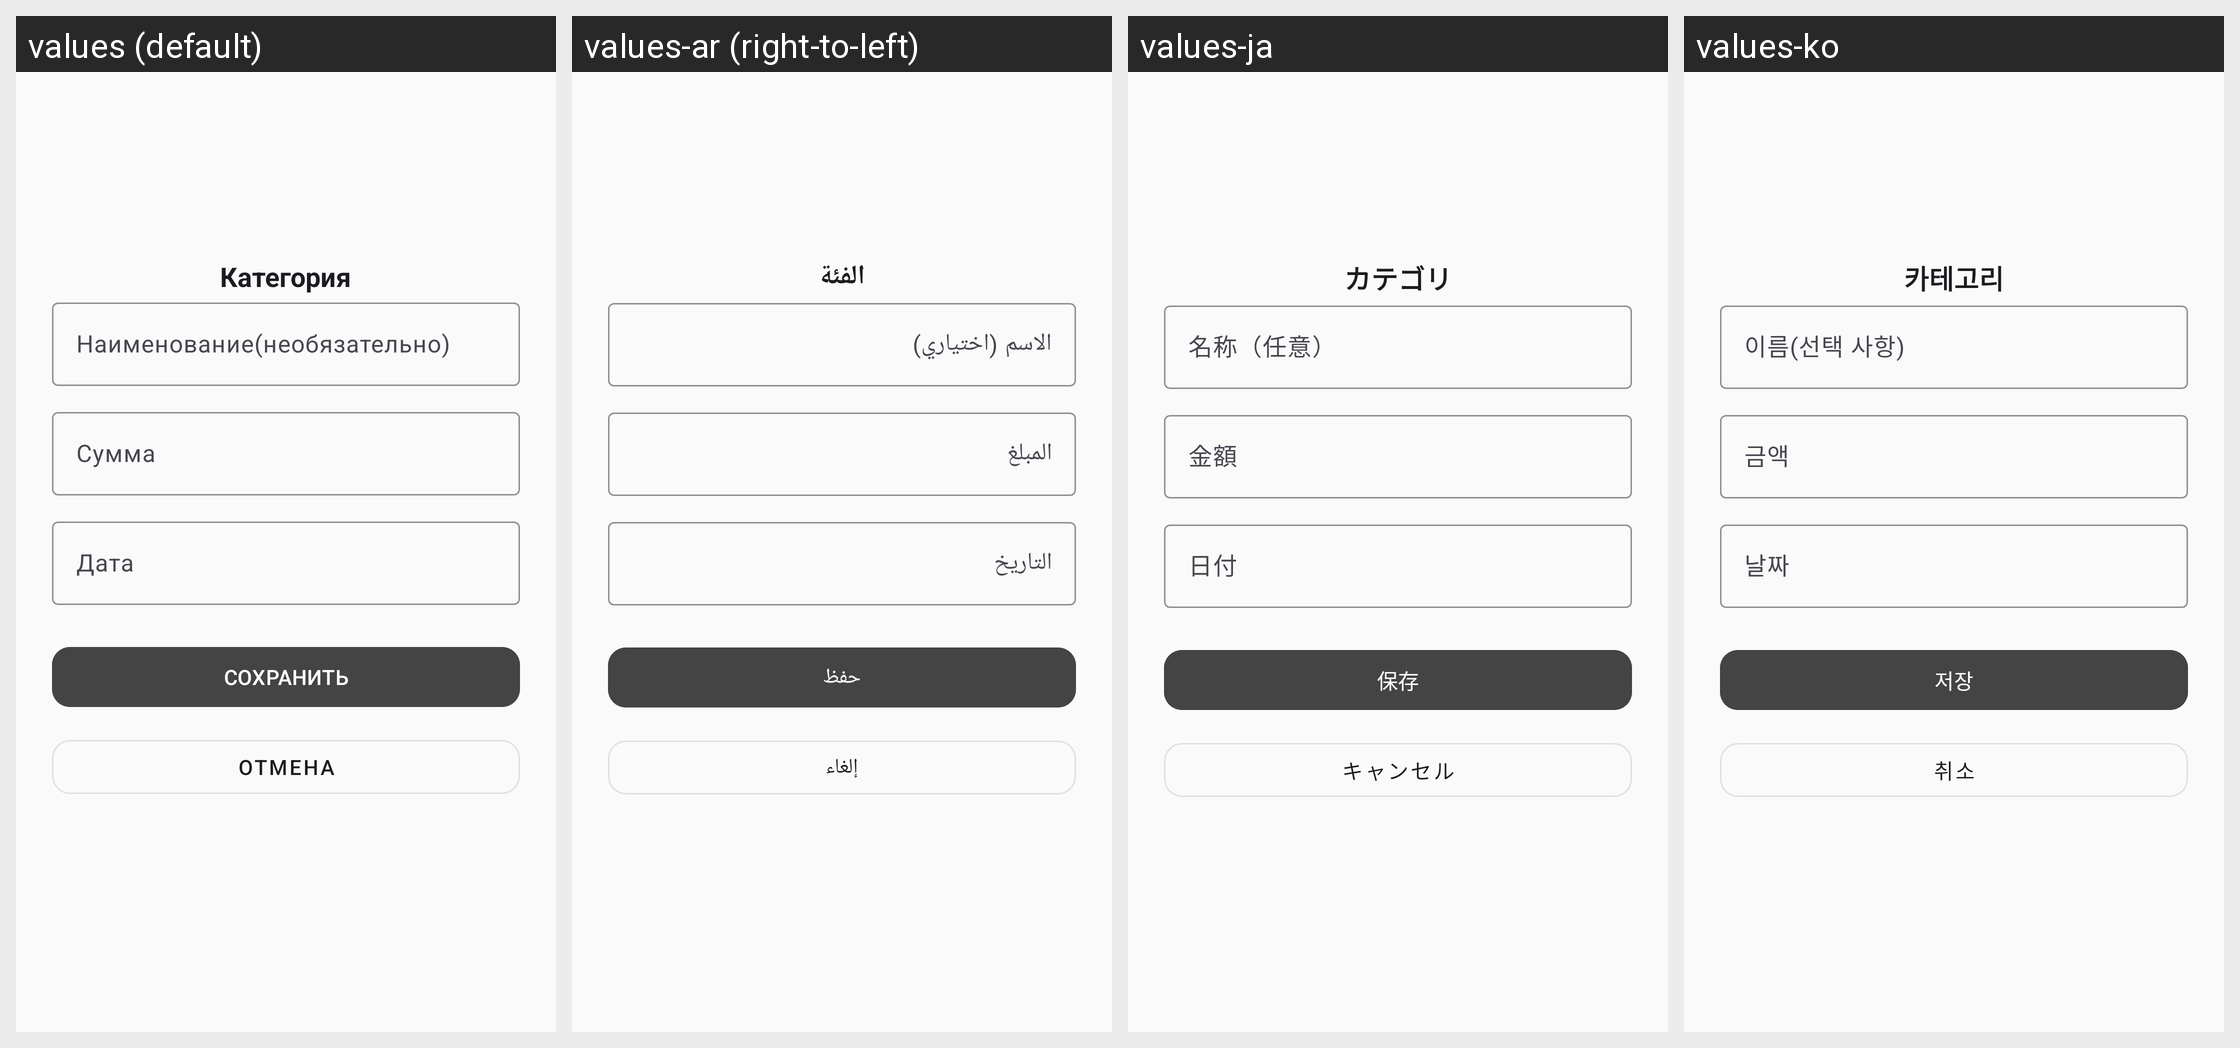

Translations of the strings shown on this Android screen, per locale in the grid:
Android screen res/layout/activity_edit_expense_simple.xml rendered under 4 locales, left to right: values (default), values-ar (right-to-left), values-ja, values-ko. Device: Nexus 5 (rendered at 1080×1920; each locale shown at half size, 540×960, under a caption strip naming it); theme Theme.MoneyMind.
Other locales in the repository, not shown: values-de, values-en, values-es, values-fr, values-it, values-tr, values-zh.
Strings drawn on this screen, with the default value and each locale's value (text and hints the layout hard-codes, and strings that could not be matched under every locale, appear in the picture but are not listed):

category
  values: Категория
  values-ar: الفئة
  values-ja: カテゴリ
  values-ko: 카테고리

title_optional
  values: Наименование(необязательно)
  values-ar: الاسم (اختياري)
  values-ja: 名称（任意）
  values-ko: 이름(선택 사항)

amount
  values: Сумма
  values-ar: المبلغ
  values-ja: 金額
  values-ko: 금액

date
  values: Дата
  values-ar: التاريخ
  values-ja: 日付
  values-ko: 날짜

save
  values: Сохранить
  values-ar: حفظ
  values-ja: 保存
  values-ko: 저장

cancel
  values: Отмена
  values-ar: إلغاء
  values-ja: キャンセル
  values-ko: 취소
